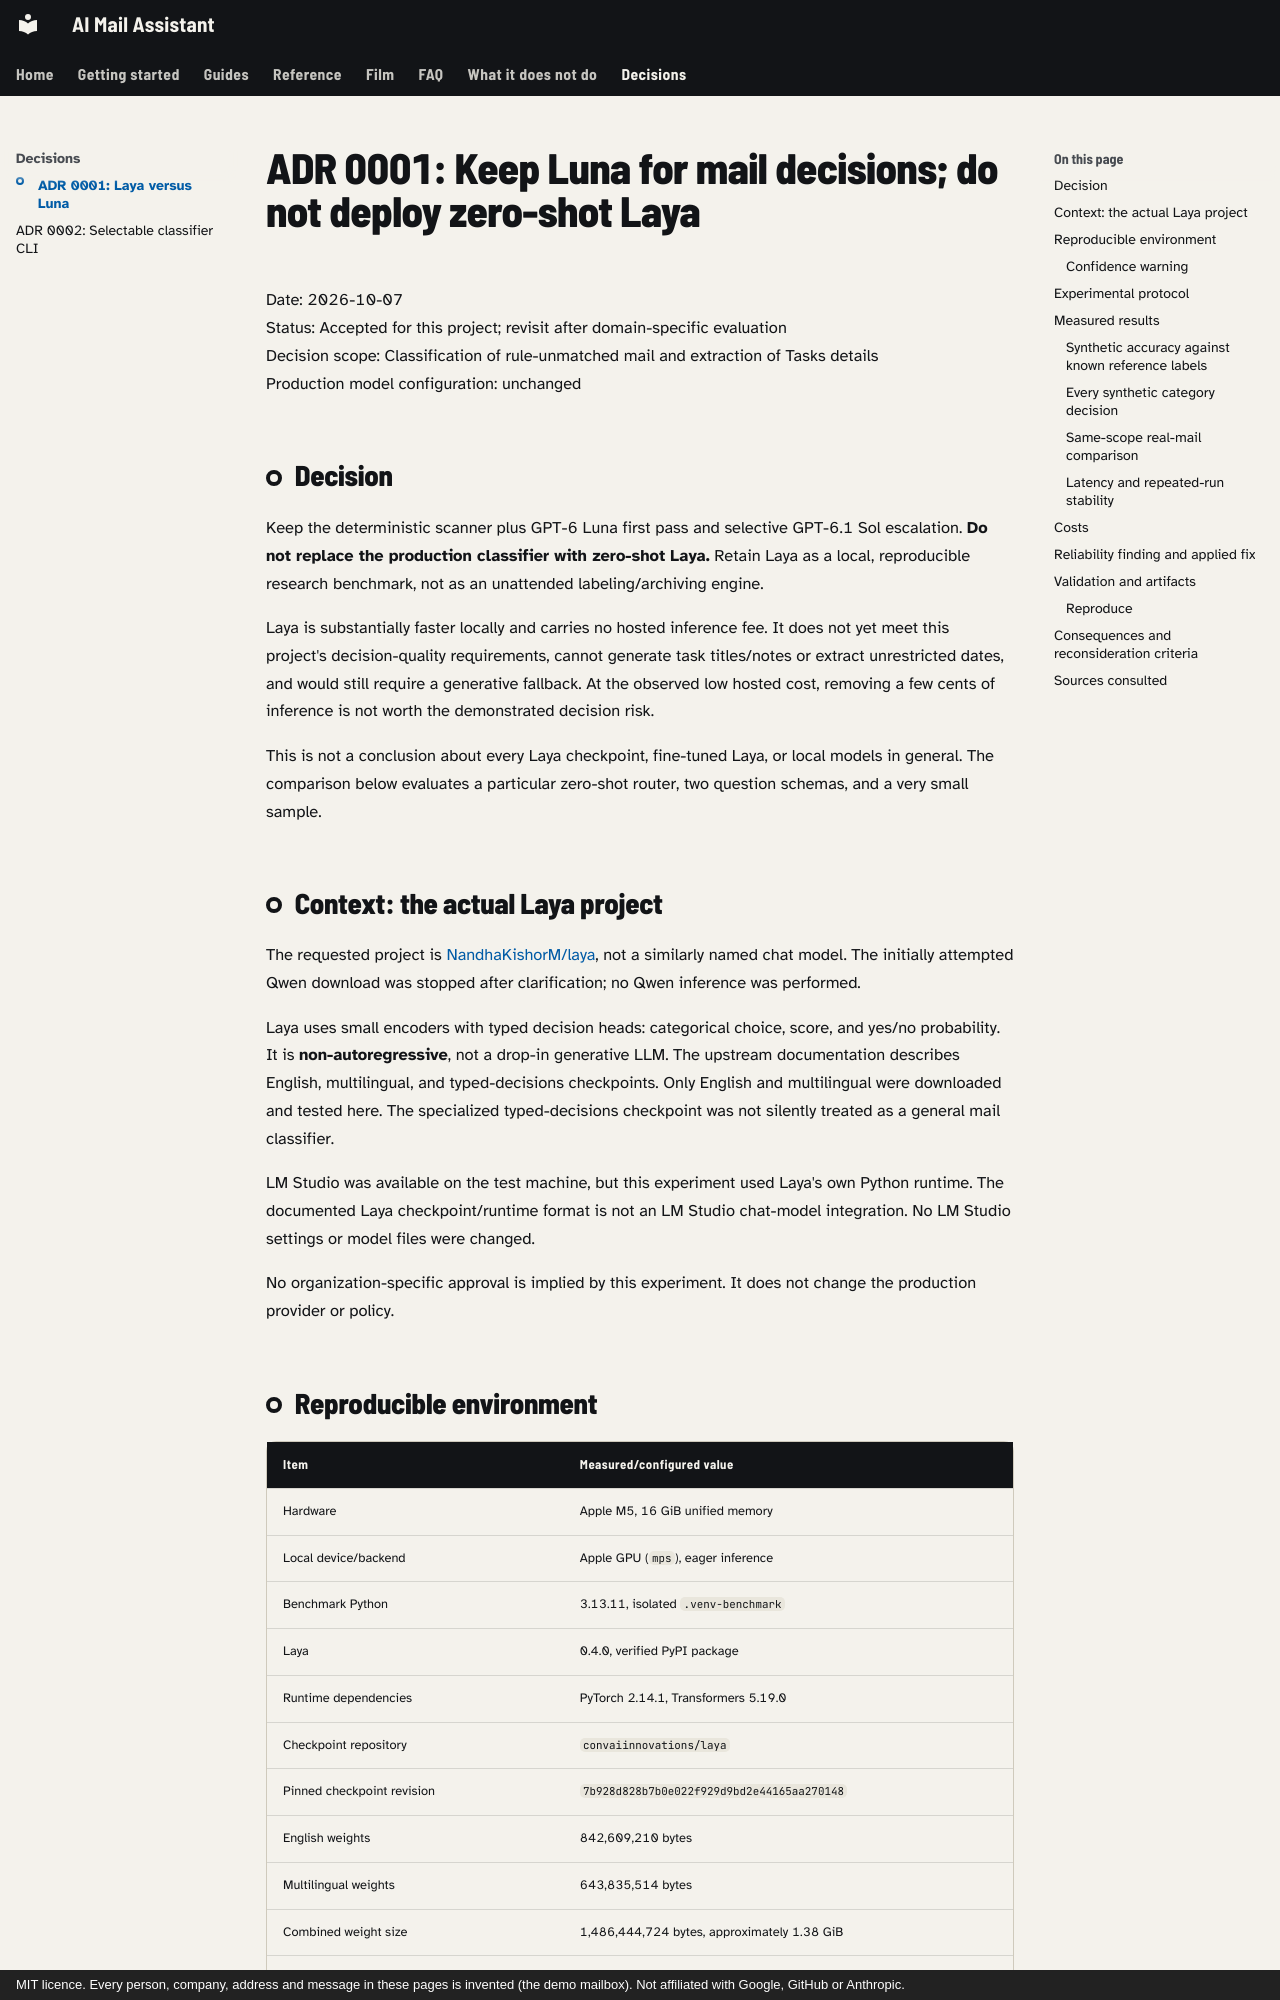

repository: mmornati/ai-email-assistant · page: adr/0001-laya-vs-luna/index.html · generator: mkdocs · copyright: MIT licence. Every person, company, address and message in these pages is invented (the demo mailbox). Not affiliated with Google, GitHub or Anthropic.

# ADR 0001: Keep Luna for mail decisions; do not deploy zero-shot Laya

Date: 2026-10-07  
Status: Accepted for this project; revisit after domain-specific evaluation  
Decision scope: Classification of rule-unmatched mail and extraction of Tasks details  
Production model configuration: unchanged

## Decision

Keep the deterministic scanner plus GPT-6 Luna first pass and selective GPT-6.1
Sol escalation. **Do not replace the production classifier with zero-shot Laya.**
Retain Laya as a local, reproducible research benchmark, not as an unattended
labeling/archiving engine.

Laya is substantially faster locally and carries no hosted inference fee. It
does not yet meet this project's decision-quality requirements, cannot generate
task titles/notes or extract unrestricted dates, and would still require a
generative fallback. At the observed low hosted cost, removing a few cents of
inference is not worth the demonstrated decision risk.

This is not a conclusion about every Laya checkpoint, fine-tuned Laya, or local
models in general. The comparison below evaluates a particular zero-shot router,
two question schemas, and a very small sample.

## Context: the actual Laya project

The requested project is [NandhaKishorM/laya](https://github.com/NandhaKishorM/laya),
not a similarly named chat model. The initially attempted Qwen download was
stopped after clarification; no Qwen inference was performed.

Laya uses small encoders with typed decision heads: categorical choice, score,
and yes/no probability. It is **non-autoregressive**, not a drop-in generative LLM.
The upstream documentation describes English, multilingual, and typed-decisions
checkpoints. Only English and multilingual were downloaded and tested here.
The specialized typed-decisions checkpoint was not silently treated as a
general mail classifier.

LM Studio was available on the test machine, but this experiment used Laya's
own Python runtime. The documented Laya checkpoint/runtime format is not an
LM Studio chat-model integration. No LM Studio settings or model files were
changed.

No organization-specific approval is implied by this experiment. It does not
change the production provider or policy.
